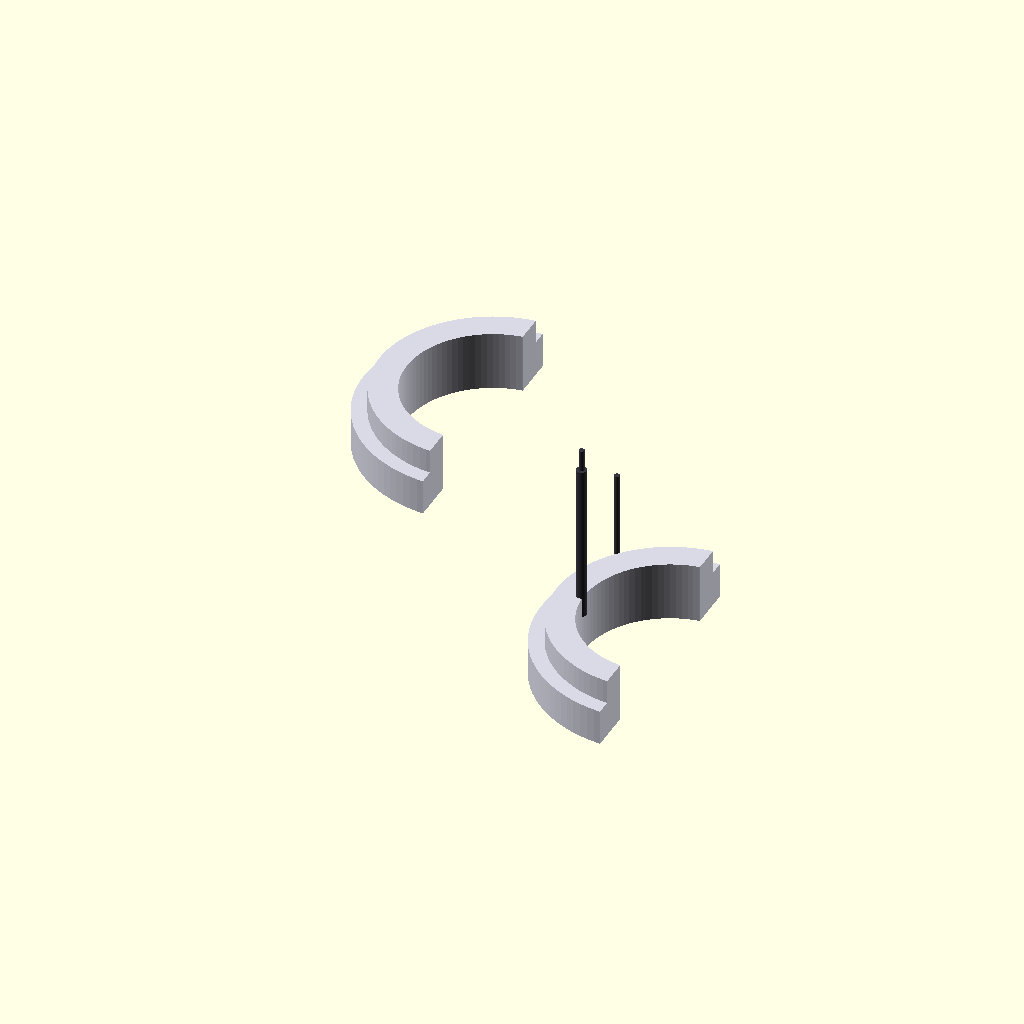
Cell 1 — every parameter at its default value.
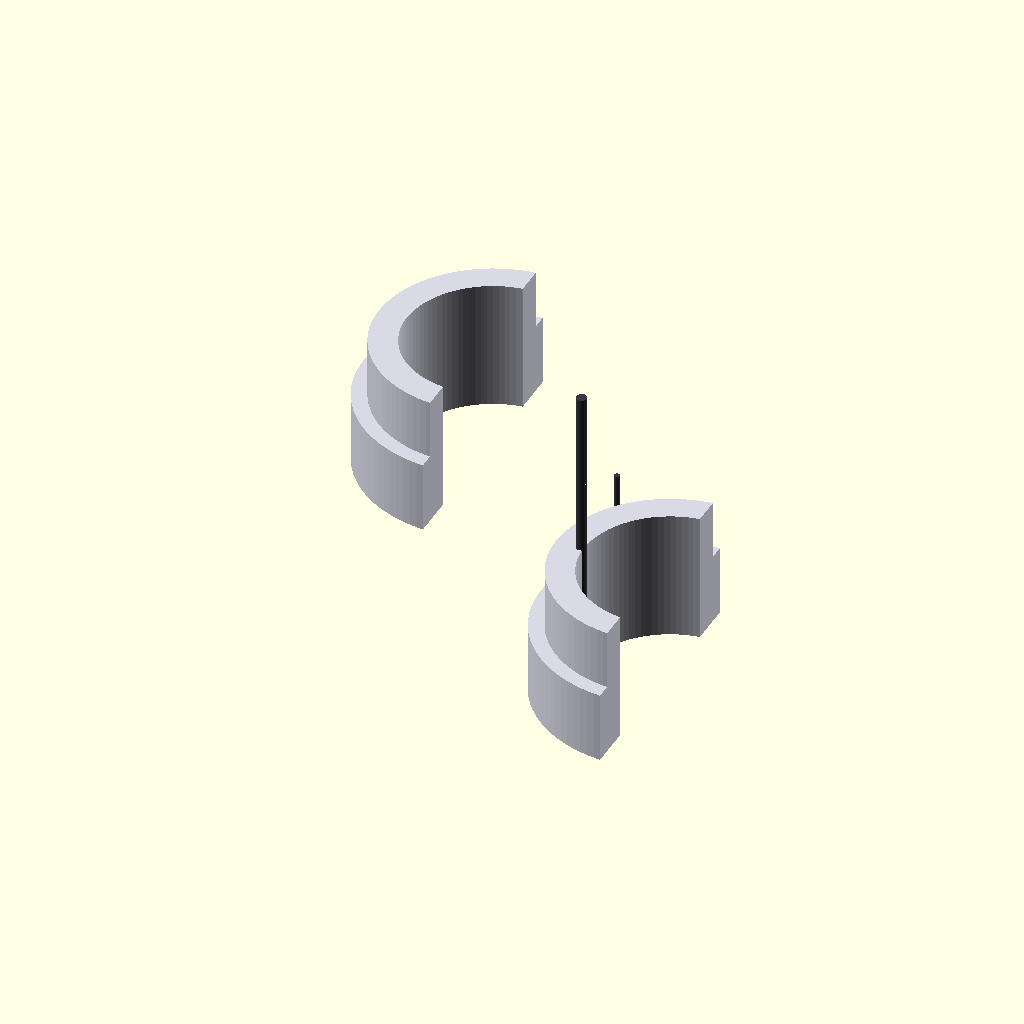
Cell 2 — collar_segment_height set to 280, the other parameters unchanged.
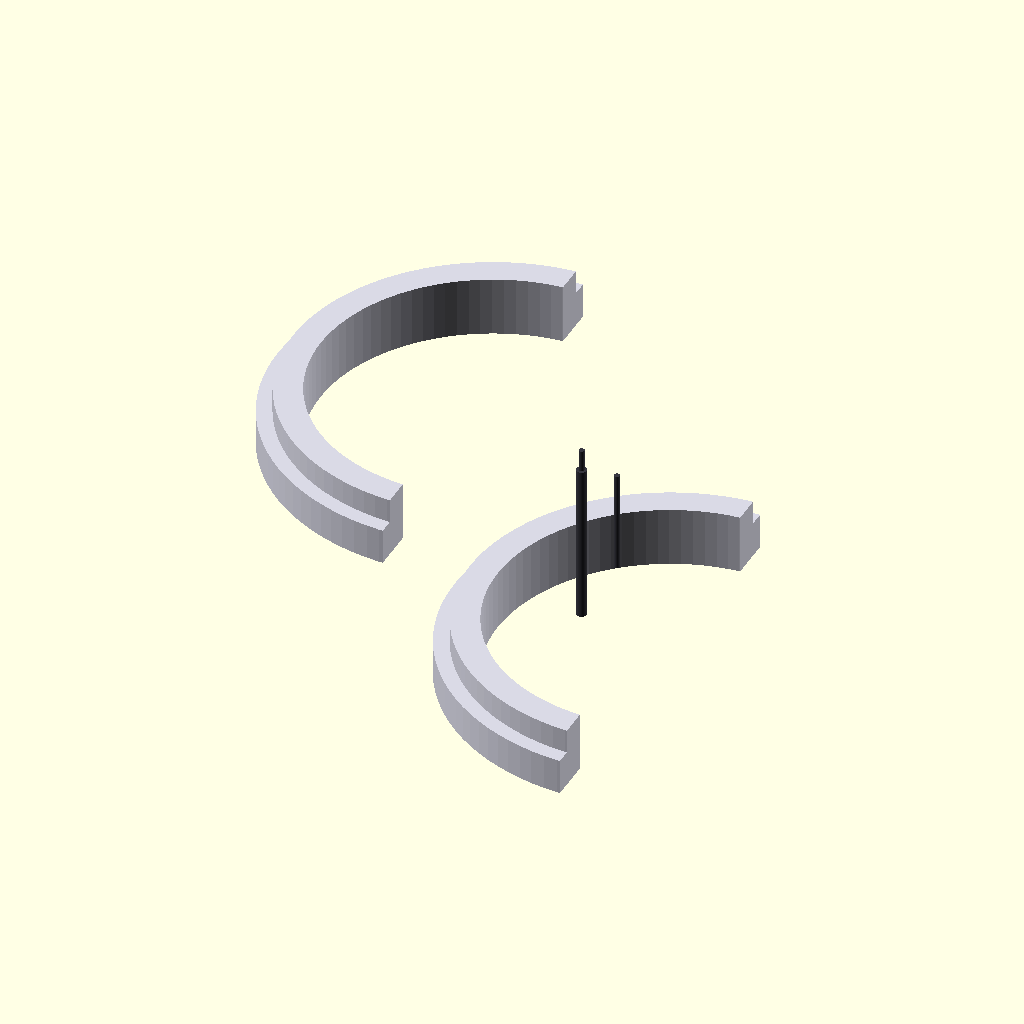
Cell 3: the same model with neck_pivot_clearance = 1360.
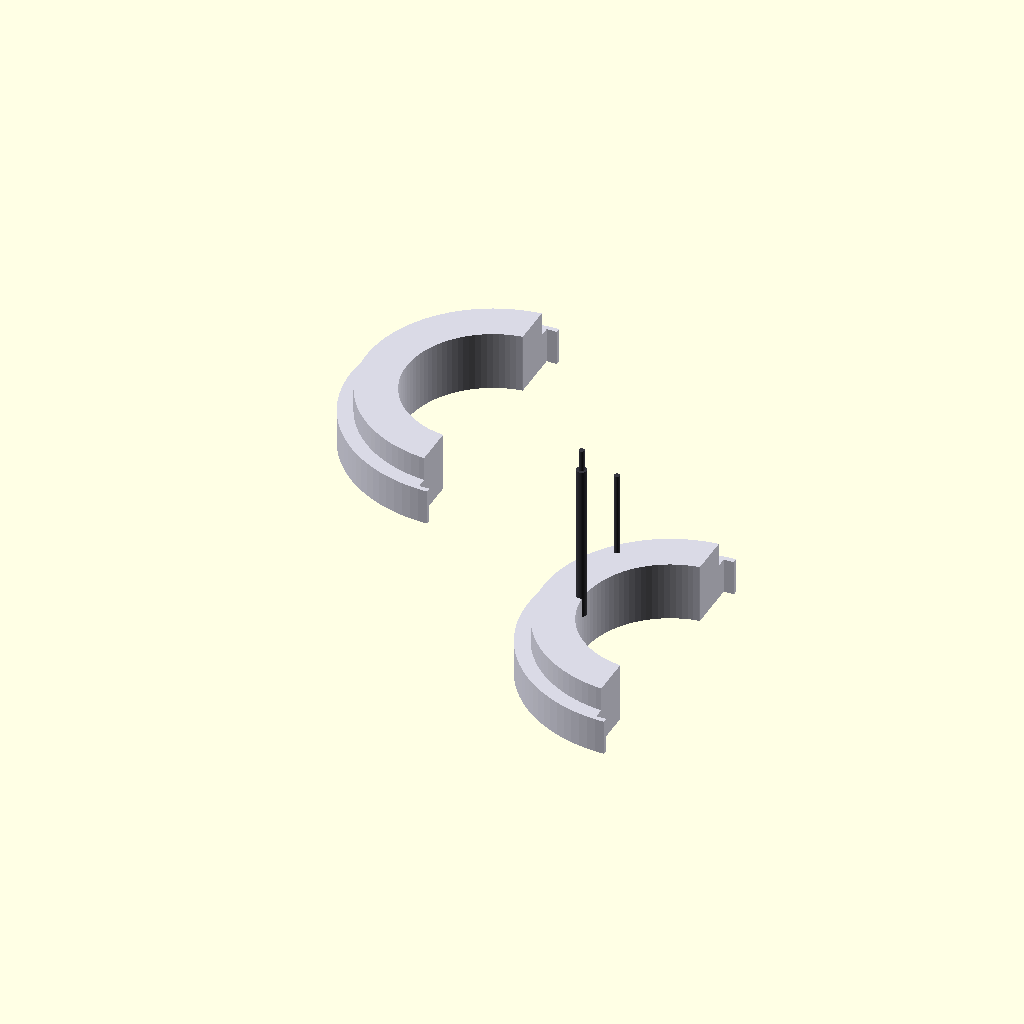
Cell 4: the same model with armor_skin_thickness = 100.
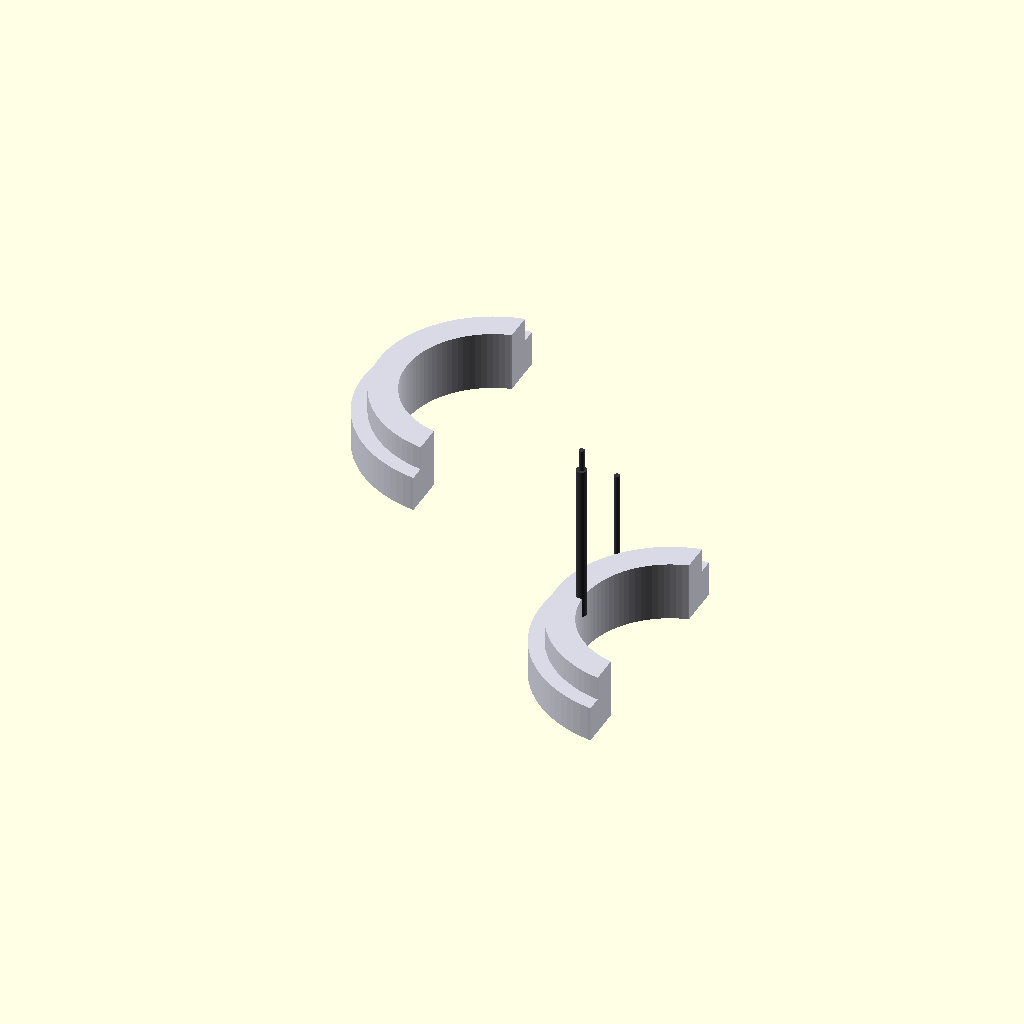
Cell 5: harness_conduit_width = 160 (everything else at default).
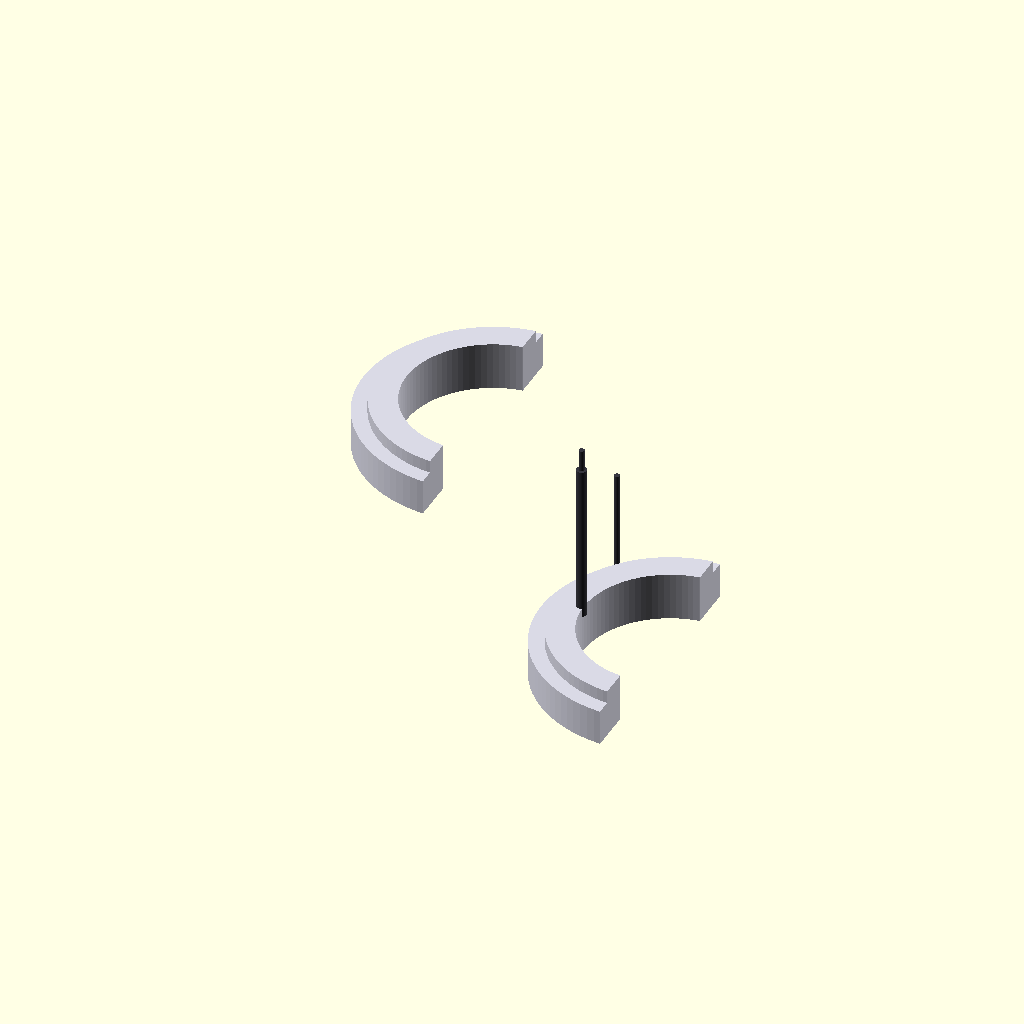
Cell 6: sliding_overlap_depth = 90 (everything else at default).
All cells are drawn from one camera (rotation 55°, 0°, 25°, orthographic, colour scheme Cornfield), so only the parameter changes between them.
Source of the model, src/manufacturing/bandai_runner_a_high_mobility_collar.scad:
// ============================================================================
// PROJECT: XXXG-00W0 WING GUNDAM ZERO EW - HIGH-MOBILITY AVIONICS INFRA
// COMPONENT VAULT: RUNNER A (PARTS A17 & A18) - MODIFIED SEGMENTED COLLAR
// INTERFACE STANDARD: REVOLUTIONARY-TECHNOLOGY-COMPANY / BASIC-AVIATION-KNOWLEDGE
// MANUFACTURING SPEC: THREE-TIERED CONCENTRIC SLIDERS WITH DLC LINERS
// ============================================================================

$fn = 100; // Circular segment rendering resolution count

// Structural Constants Scaled 1:1 for a 16.7-Meter Airframe Scale (mm)
collar_segment_height = 140;            // Thickness of individual tier segment (mm)
neck_pivot_clearance = 680;             // Central head joint path diameter (mm)
armor_skin_thickness = 50;              // Solid TiAl protective plating wall (mm)
harness_conduit_width = 80;             // Cast-in 4oz copper logic trace track (mm)
sliding_overlap_depth = 45;             // Concentric segment nesting overlap (mm)

module Runner_A_High_Mobility_Collar_Forge() {
    // Central Supply Injection Runner Axis (Molten Feed Line from Siphon Forge)
    color([0.22, 0.22, 0.25]) {
        cylinder(h = collar_segment_height * 4.5, d = 42, center = true);
        translate() rotate() cylinder(h = 400, d = 22);
        translate([0, 300, -300]) rotate() cylinder(h = 400, d = 22);
    }
    
    // Instantiate Scaled High-Mobility Molds Symmetrically (Left & Right Halves)
    Cast_Segmented_Collar_Plates();
}

module Cast_Torso_Collar_Plates() { // Deprecated name map override to maintain project pipeline
    Cast_Segmented_Collar_Plates();
}

module Cast_Segmented_Collar_Plates() {
    // ---- PART A17 MODIFIED: HIGH-MOBILITY COLLAR RING (LEFT SEGMENTED COWL) ----
    translate([-350, 0, 400]) color([0.85, 0.85, 0.9]) { // Classic White Armor Spec
        difference() {
            // Master high-strength external mounting shell plate
            union() {
                // Tier 1: Lower Outer Shield Ring
                cylinder(h = collar_segment_height, d = neck_pivot_clearance + (armor_skin_thickness * 2) + 240, center = true);
                // Tier 2: Mid-Level Concentric Ring Segment (Provides multi-link mobility)
                translate([0, 0, collar_segment_height - sliding_overlap_depth])
                    cylinder(h = collar_segment_height, d = neck_pivot_clearance + (armor_skin_thickness * 2) + 120, center = true);
            }
            
            // Central Neck Pivot Clearance Bore (Clears head axis tracking components)
            cylinder(h = collar_segment_height * 3, d = neck_pivot_clearance, center = true);
            
            // Continuous cast-in contact pad slots for the 4oz power bus links
            cube([harness_conduit_width, neck_pivot_clearance + 400, collar_segment_height * 3], center = true);
            
            // Slicing profile tool to generate an asymmetrical half-shell part component
            translate([neck_pivot_clearance, 0, 0])
                cube([neck_pivot_clearance * 2, neck_pivot_clearance * 2, collar_segment_height * 4], center = true);
        }
    }
    
    // ---- PART A18 MODIFIED: HIGH-MOBILITY COLLAR RING (RIGHT SEGMENTED COWL) ----
    translate([350, 0, -400]) rotate() color([0.85, 0.85, 0.9]) {
        difference() {
            union() {
                cylinder(h = collar_segment_height, d = neck_pivot_clearance + (armor_skin_thickness * 2) + 240, center = true);
                translate([0, 0, collar_segment_height - sliding_overlap_depth])
                    cylinder(h = collar_segment_height, d = neck_pivot_clearance + (armor_skin_thickness * 2) + 120, center = true);
            }
            cylinder(h = collar_segment_height * 3, d = neck_pivot_clearance, center = true);
            cube([harness_conduit_width, neck_pivot_clearance + 400, collar_segment_height * 3], center = true);
            translate([neck_pivot_clearance, 0, 0])
                cube([neck_pivot_clearance * 2, neck_pivot_clearance * 2, collar_segment_height * 4], center = true);
        }
    }
}

// Render Finished Module Workspace Framework
Runner_A_High_Mobility_Collar_Forge();
Customizer parameters (derived from the source; name, type, default, range or options):
collar_segment_height: number, default 140
neck_pivot_clearance: number, default 680
armor_skin_thickness: number, default 50
harness_conduit_width: number, default 80
sliding_overlap_depth: number, default 45
